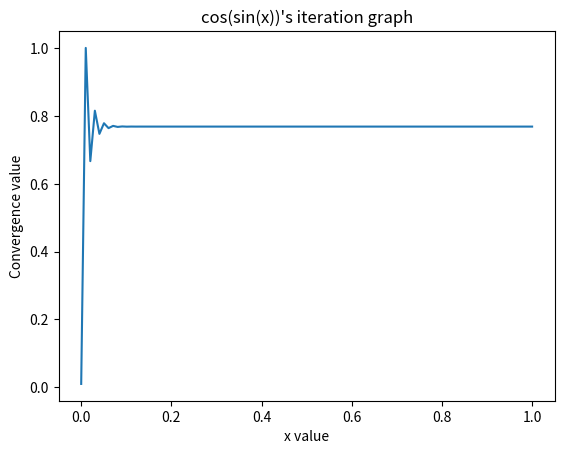
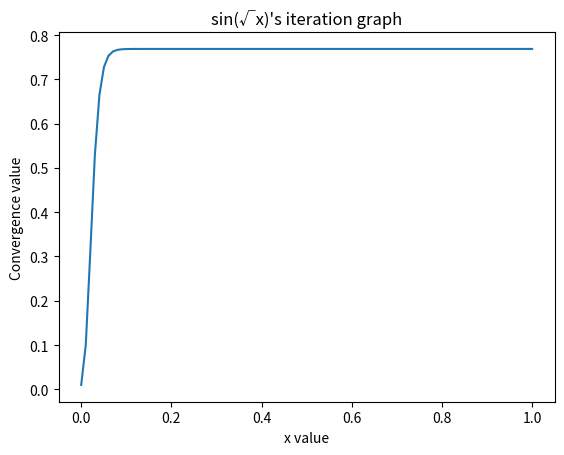

Python code for these plots, in order:
#Problem 1

##################################fixed point 구하기#####################################

import numpy as np    #numpy 패키지를 np라는 이름으로 호출
from matplotlib import pyplot as plt    #matploblib 패키지의 pyplot모듈을 plt라는 이름으로 호출
x1=x2=0.01  #각 점화식의 초기값 지정
arr1=list(range(100))    #함수 1에 사용할 list 생성
arr2=list(range(100))    #함수 2에 사용할 list 생성
arrx=np.linspace(0,1,100)#그래프를 plot할 때 x축으로 활용할 list를 0과 1 사이를 100등분 하여 생성
for i in range(100):    #for 문을 이용하여 다음 사항을 100회 반복
    arr1[i] = x1;arr2[i] = x2    #arr1의 인덱스 i 지점에 x1을 지정, arr2의 인덱스 i 지점에 x2를 지정
    f1 = np.cos(np.sin(x1));f2 = np.sin(x2**(0.5))    #함수 1은 cos(sin(x)), 함수 2는 sin(x^0.5)이다. 각 함수에 x1, x2를 대입하여 변수 f1, f2에 저장
    x1 = f1;x2 = f2    #x1에 f1 값을, x2에 f2 값을 저장

def plotting(ar1,ar2,name):    #plot하기 위한 함수 생성, 각각 리스트,리스트,함수 명을 입력값으로 받을 예정임
    plt.figure()    #새로운 figure를 생성
    plt.plot(ar1,ar2)    #arrx를 x축, arr1을 y축으로 하여 그래프 그림
    plt.title(f"{name}'s iteration graph")    #그래프의 제목 설정
    plt.xlabel("x value")    #x축의 이름을 x값으로 저장
    plt.ylabel("Convergence value")    #y축의 이름을 수렴값으로 저장  
plotting(arrx,arr1,"cos(sin(x))")
plotting(arrx,arr2,"sin(√x)")
plt.show()    #plot을 그리도록 명령

##################################unique fixed point 인지 확인#####################################

np.seterr(divide='ignore')    #arrx[0]로 인해 f2_prime이 infinity로 발산하여 warning 메시지가 출력되나,
                                # 계산 수행에 문제가 없으므로 해당 메시지를 안 보이도록 설정
f1_prime=-(np.cos(arrx))*(np.sin(np.sin(arrx)))    #f1을 미분한 함수에 arrx를 대입한 값들을 f1_prime 변수에 저장
f2_prime=(1/(2*(arrx**0.5)))*(np.cos(arrx**0.5))  #f2를 미분한 함수에 arrx를 대입한 값들을 f2_prime 변수에 저장 

def check(f,fname):    #f와 fname을 받는 함수 check를 선언
    cnt=0    #unique fixed point인지 확인하게 도와주는 변수를 선언
    for i in range(len(arrx)):    #arrx의 길이만큼 for문을 이용하여 반복
        if abs(f[i])>=1:    #받아온 함수의 해당 인덱스의 절댓값이 1보다 크거나 같은 경우
            cnt+=1    #cnt 값을 1 증가 시킴
        if cnt==1:break    #만약 cnt값이 1이라면 그 즉시 해당 for 문을 중단 시킴
    if cnt==0:    #cnt값이 0이라면 해당 함수는 unique fixed point를 가지고 있음을 출력함
        print(f'{fname} has unique fixed point')
    if cnt==1:    #cnt값이 1이라면 해당 함수의 fixed point는 unique하지 않음을 출력함
        print(f'{fname} does not have unique fixed point')

check(f1_prime,"cos(sin(x))")    #f1_prime과 해당 함수명을 입력값으로 하여 check 함수 이용
check(f2_prime,"sin(√x)")    #f2_prime과 해당 함수명을 입력값으로 하여 check 함수 이용

##################################substituting solution####################################

print(f'f1(x) - x = {arr1[-1]-x1}, f2(x) - x = {arr2[-1]-x2}')    #f1에서 x1을, f2에서 x2를 빼서 솔루션이 맞았음을 증명한다.
print(f'fixed point for cos(sin(x)) : {x1}, fixed point for sin(√x) : {x2}')    #fixed point 값을 출력